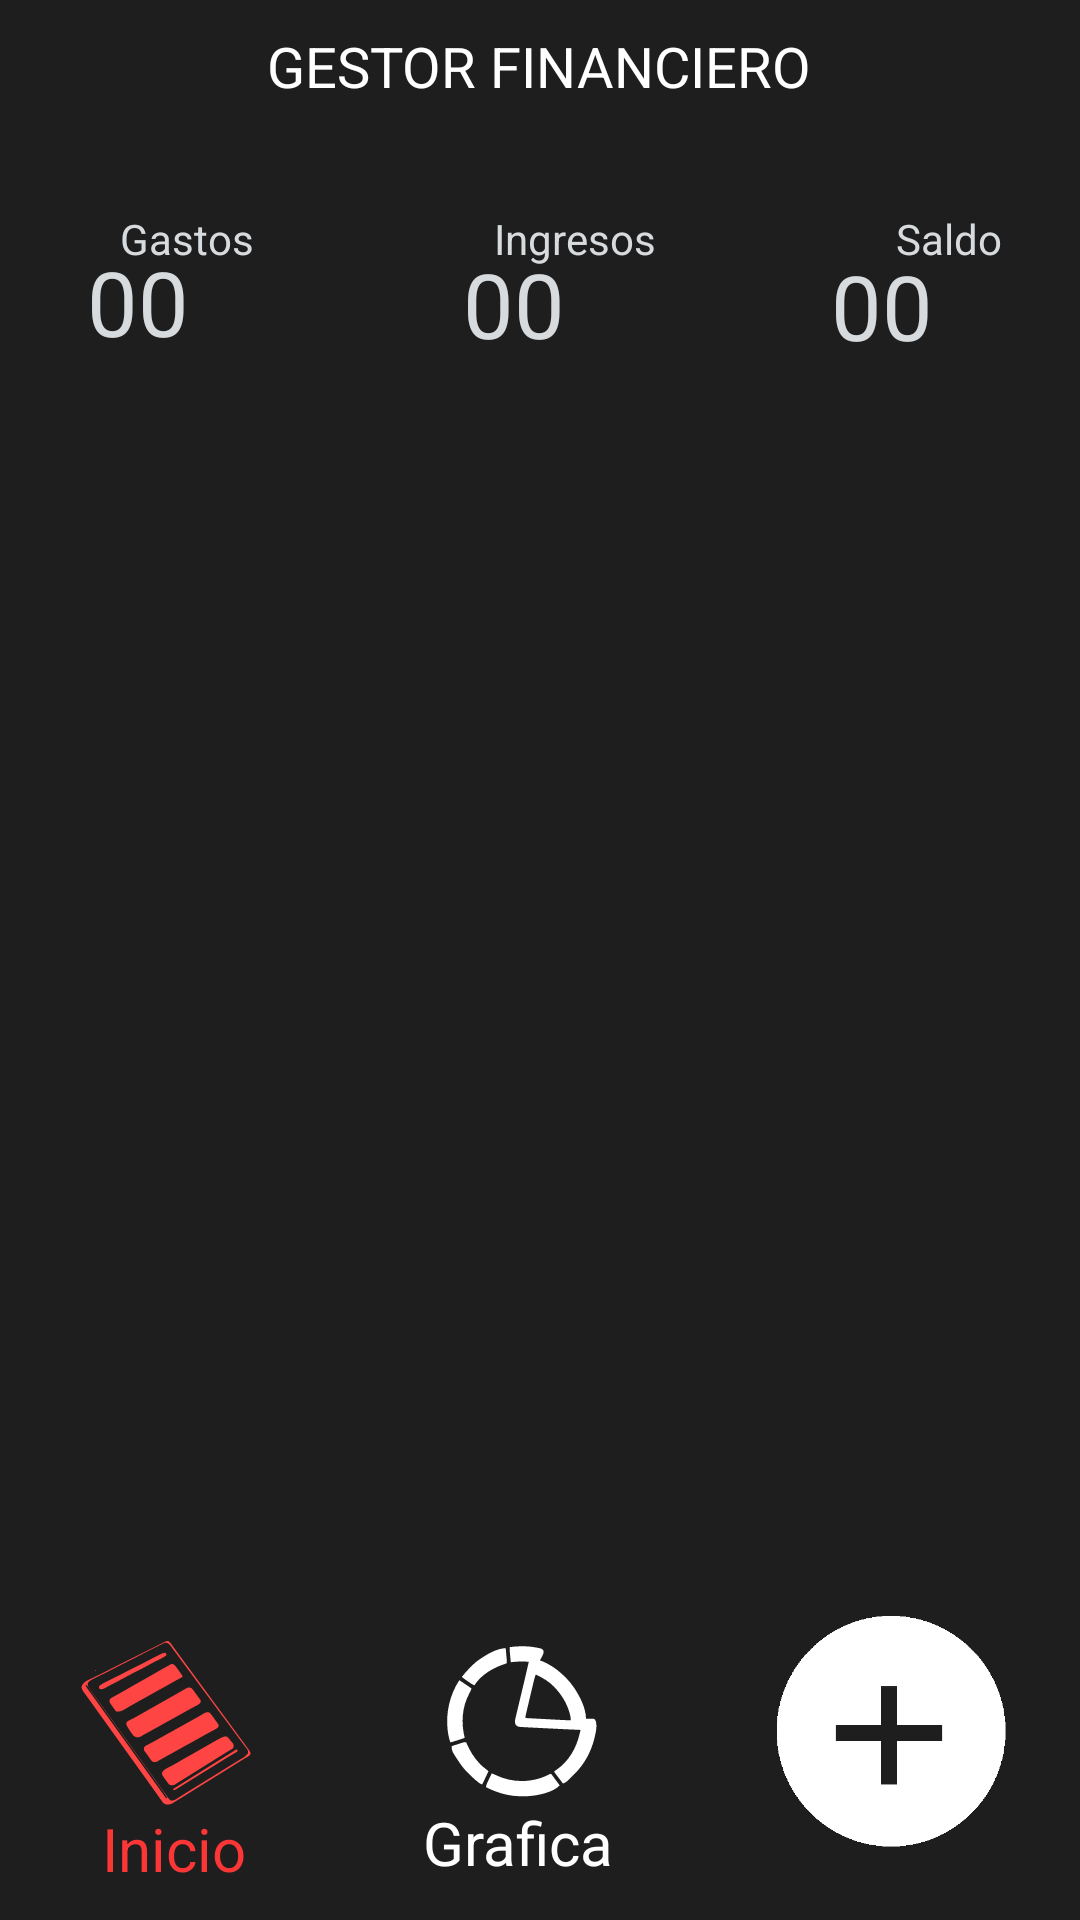

Here is an Android app screen rendered from its layout file. Give the layout XML and the strings, colors and styles it references.
<!-- AndroidManifest.xml: application theme Theme.ApMovProyecto_GestionFinancieraPersonal -->
<!-- res/layout/activity_main.xml -->
<?xml version="1.0" encoding="utf-8"?>
<androidx.constraintlayout.widget.ConstraintLayout xmlns:android="http://schemas.android.com/apk/res/android"
    xmlns:app="http://schemas.android.com/apk/res-auto"
    xmlns:tools="http://schemas.android.com/tools"
    android:id="@+id/main"
    android:layout_width="match_parent"
    android:layout_height="match_parent"
    android:background="@color/light_black"
    tools:context=".MainActivity">

    <TableLayout
        android:id="@+id/table_01"
        android:layout_width="wrap_content"
        android:layout_height="wrap_content"
        android:layout_marginTop="30sp"
        app:layout_constraintStart_toStartOf="parent"
        app:layout_constraintTop_toTopOf="parent">

        <TableRow
            android:layout_width="match_parent"
            android:layout_height="match_parent"
            tools:ignore="UselessParent">

            <TextView
                android:id="@+id/Gastos_txt"
                android:layout_width="wrap_content"
                android:layout_height="match_parent"
                android:padding="40dp"
                android:text="@string/txt_Gastos"
                android:textColor="@color/light_white" />

            <TextView
                android:id="@+id/Ingresos_txt"
                android:layout_width="wrap_content"
                android:layout_height="match_parent"
                android:padding="40dp"
                android:text="@string/txt_Ingresos"
                android:textColor="@color/light_white" />

            <TextView
                android:id="@+id/Saldo_txt"
                android:layout_width="148dp"
                android:layout_height="wrap_content"
                android:padding="40dp"
                android:text="@string/txt_SaldoActual"
                android:textColor="@color/light_white" />
        </TableRow>

    </TableLayout>

    <TextView
        android:id="@+id/textView"
        android:layout_width="wrap_content"
        android:layout_height="wrap_content"
        android:text="@string/txt_principal"
        android:textColor="@color/white"
        android:textSize="9pt"
        app:layout_constraintBottom_toBottomOf="parent"
        app:layout_constraintEnd_toEndOf="parent"
        app:layout_constraintHorizontal_bias="0.498"
        app:layout_constraintStart_toStartOf="parent"
        app:layout_constraintTop_toTopOf="parent"

        app:layout_constraintVertical_bias="0.015" />

    <TextView
        android:id="@+id/int_TotalGastos"
        android:layout_width="97dp"
        android:layout_height="60dp"
        android:text="@string/txt_00"
        android:textColor="@color/light_white"
        android:textSize="30sp"
        android:paddingTop="9dp"
        app:layout_constraintBottom_toBottomOf="parent"
        app:layout_constraintEnd_toEndOf="parent"
        app:layout_constraintHorizontal_bias="0.11"
        app:layout_constraintStart_toStartOf="parent"
        app:layout_constraintTop_toTopOf="parent"
        app:layout_constraintVertical_bias="0.123"

        tools:ignore="TextSizeCheck" />

    <TextView
        android:id="@+id/int_TotalIngresos"
        android:layout_width="97dp"
        android:layout_height="60dp"
        android:text="@string/txt_00"
        android:textColor="@color/light_white"
        android:textSize="30sp"
        android:gravity="center"
        app:layout_constraintBottom_toBottomOf="parent"
        app:layout_constraintEnd_toEndOf="parent"
        app:layout_constraintHorizontal_bias="0.468"
        app:layout_constraintStart_toStartOf="parent"
        app:layout_constraintTop_toTopOf="parent"
        app:layout_constraintVertical_bias="0.123"
        tools:ignore="TextSizeCheck" />

    <TextView
        android:id="@+id/int_TotalSaldo"
        android:layout_width="99dp"
        android:layout_height="50dp"
        android:layout_marginEnd="6sp"
        android:text="@string/txt_00"
        android:textColor="@color/light_white"
        android:textSize="30sp"
        android:gravity="right"
        android:paddingTop="9dp"

        app:layout_constraintBottom_toBottomOf="parent"
        app:layout_constraintEnd_toEndOf="parent"
        app:layout_constraintHorizontal_bias="0.831"
        app:layout_constraintStart_toStartOf="parent"
        app:layout_constraintTop_toTopOf="parent"
        app:layout_constraintVertical_bias="0.123"
        tools:ignore="TextSizeCheck" />

    <ImageButton
        android:id="@+id/img_añadir"
        android:layout_width="100sp"
        android:layout_height="100sp"
        android:contentDescription="@string/des_añadir"
        app:layout_constraintBottom_toBottomOf="parent"
        app:layout_constraintEnd_toEndOf="parent"
        app:layout_constraintHorizontal_bias="0.948"
        app:layout_constraintStart_toStartOf="parent"
        app:layout_constraintTop_toTopOf="parent"
        app:layout_constraintVertical_bias="0.977"
        android:scaleType="fitCenter"
        android:background="@drawable/add_circle"
        android:src="@drawable/add_circle"/>


    <ImageButton
        android:id="@+id/img_grafica"
        android:layout_width="60sp"
        android:layout_height="60sp"
        android:src="@drawable/start_grafic"
        android:background="@android:color/transparent"
        android:contentDescription="@string/des_grafica"
        android:scaleType="fitCenter"
        app:layout_constraintBottom_toBottomOf="parent"
        app:layout_constraintEnd_toEndOf="parent"
        app:layout_constraintHorizontal_bias="0.481"

        app:layout_constraintStart_toStartOf="parent"
        app:layout_constraintTop_toTopOf="parent"
        app:layout_constraintVertical_bias="0.938"

        app:tint="@android:color/white" />

    <TextView
        android:id="@+id/txt_grafica"
        android:layout_width="wrap_content"
        android:layout_height="wrap_content"
        android:text="@string/des_grafica"

        android:textColor="@color/white"

        android:textSize="20sp"
        app:layout_constraintBottom_toBottomOf="parent"
        app:layout_constraintEnd_toEndOf="parent"
        app:layout_constraintHorizontal_bias="0.475"
        app:layout_constraintStart_toStartOf="parent"
        app:layout_constraintTop_toTopOf="parent"
        app:layout_constraintVertical_bias="0.98" />

    <ImageButton
        android:id="@+id/img_inicio"
        android:layout_width="60sp"
        android:layout_height="60sp"
        android:contentDescription="@string/des_inicio"
        app:layout_constraintBottom_toBottomOf="parent"
        app:layout_constraintEnd_toEndOf="parent"
        app:layout_constraintHorizontal_bias="0.085"
        app:layout_constraintStart_toStartOf="parent"
        app:layout_constraintTop_toTopOf="parent"
        app:layout_constraintVertical_bias="0.938"
        android:scaleType="fitCenter"
        android:background="@android:color/transparent"
        android:src="@drawable/start_sketch"

        app:tint="@android:color/holo_red_light" />

    <TextView
        android:id="@+id/txt_inicio"
        android:layout_width="50dp"
        android:layout_height="23dp"
        android:text="@string/des_inicio"

        android:textColor="@color/red"

        android:textSize="20sp"
        app:layout_constraintBottom_toBottomOf="parent"
        app:layout_constraintEnd_toEndOf="parent"
        app:layout_constraintHorizontal_bias="0.11"
        app:layout_constraintStart_toStartOf="parent"
        app:layout_constraintTop_toTopOf="parent"
        app:layout_constraintVertical_bias="0.977" />

    <ListView
        android:layout_width="417dp"
        android:layout_height="466dp"
        android:layout_marginTop="148dp"
        android:layout_marginEnd="4dp"
        android:id="@+id/Lista_Gastos_Consumos"
        app:layout_constraintBottom_toBottomOf="parent"
        app:layout_constraintEnd_toEndOf="parent"
        app:layout_constraintHorizontal_bias="0.0"
        app:layout_constraintStart_toStartOf="parent"

        app:layout_constraintTop_toTopOf="parent"
        app:layout_constraintVertical_bias="0.0" />

</androidx.constraintlayout.widget.ConstraintLayout>
<!-- resources referenced by this layout -->
<resources>
  <color name="light_black">#1E1E1E</color>
  <color name="light_white">#D7DBDD</color>
  <color name="red">#fb3636</color>
  <color name="white">#FFFFFFFF</color>
  <!-- drawable add_circle: png bitmap (drawable, 3297 bytes) -->
  <!-- drawable start_grafic: vector/xml drawable (drawable, 6781 chars, omitted) -->
  <!-- drawable start_sketch: vector/xml drawable (drawable, 18087 chars, omitted) -->
  <string name="des_grafica">Grafica</string>
  <string name="des_inicio">Inicio</string>
  <string name="txt_00">00</string>
  <string name="txt_Gastos">Gastos</string>
  <string name="txt_Ingresos">Ingresos</string>
  <string name="txt_SaldoActual">Saldo</string>
  <string name="txt_principal">GESTOR FINANCIERO</string>
  <style name="Theme.ApMovProyecto_GestionFinancieraPersonal" parent="Base.Theme.ApMovProyecto_GestionFinancieraPersonal" />
  <style name="Base.Theme.ApMovProyecto_GestionFinancieraPersonal" parent="Theme.AppCompat.Light.NoActionBar">
          
          
      </style>
</resources>
